Labelled photos from "CLAHE", an image-classification folder in semooww/Cheetah. The possible labels are: normal, cataract, glaucoma, retina disease.

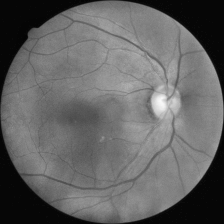
Label: cataract

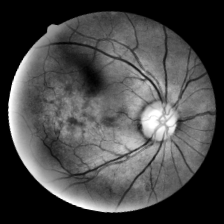
Label: retina disease

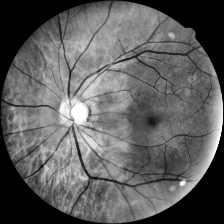
Label: normal

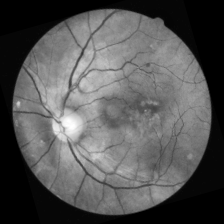
Label: retina disease

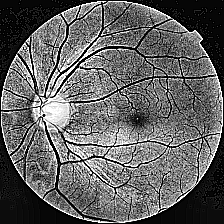
Label: glaucoma

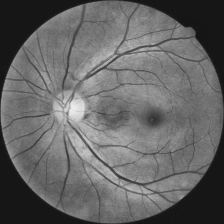
Label: normal
